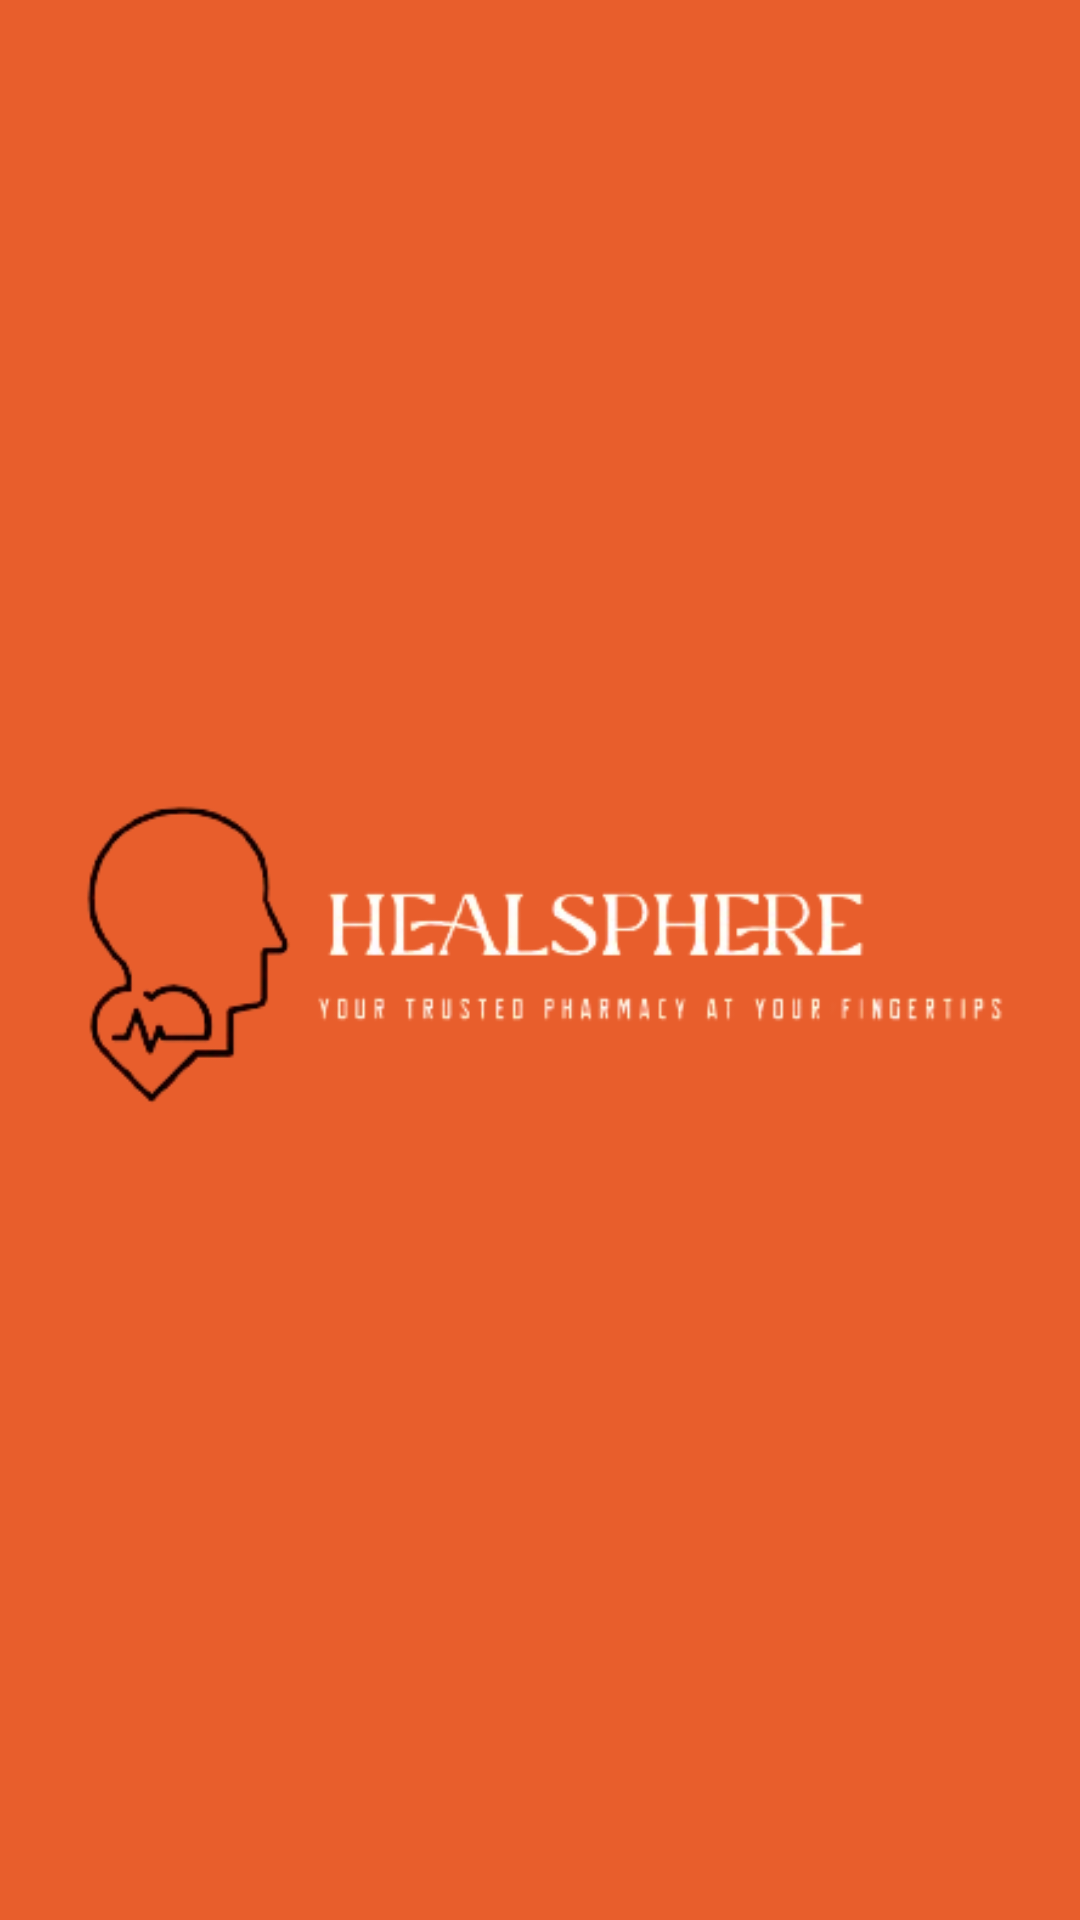

Reconstruct the res/layout file that produces this screen, plus the resources it refers to.
<!-- AndroidManifest.xml: application theme Theme.MediShop -->
<!-- res/layout/activity_splash.xml -->
<?xml version="1.0" encoding="utf-8"?>
<androidx.constraintlayout.widget.ConstraintLayout
    xmlns:android="http://schemas.android.com/apk/res/android"
    xmlns:app="http://schemas.android.com/apk/res-auto"
    xmlns:tools="http://schemas.android.com/tools"
    android:layout_width="match_parent"
    android:orientation="vertical"
    android:background="@color/orange"
    android:layout_height="match_parent"
    tools:context=".Activities.SplashActivity">

    <ImageView
        android:id="@+id/logoImage"
        android:layout_width="500dp"
        android:layout_height="500dp"
        android:src="@drawable/logo_s"
        app:layout_constraintBottom_toBottomOf="parent"
        app:layout_constraintStart_toStartOf="parent"
        app:layout_constraintTop_toTopOf="parent"
        app:layout_constraintEnd_toEndOf="parent"/>

















































</androidx.constraintlayout.widget.ConstraintLayout>
<!-- resources referenced by this layout -->
<resources>
  <color name="blue">#004AAD</color>
  <color name="orange">#e85e2c</color>
  <color name="white">#FFFFFFFF</color>
  <!-- drawable logo_s: png bitmap (drawable, 36476 bytes) -->
  <style name="Theme.MediShop" parent="Theme.MaterialComponents.DayNight">
          
          <item name="colorPrimary">@color/orange</item>
          <item name="colorPrimaryVariant">@color/orange</item>
          <item name="colorOnPrimary">@color/white</item>
          
          <item name="colorSecondary">@color/teal_200</item>
          <item name="colorSecondaryVariant">@color/teal_700</item>
          <item name="colorOnSecondary">@color/black</item>
          
          <item name="android:statusBarColor">@color/orange</item>
          
      </style>
  <color name="teal_200">#FF03DAC5</color>
  <color name="teal_700">#FF018786</color>
  <color name="black">#FF000000</color>
</resources>
